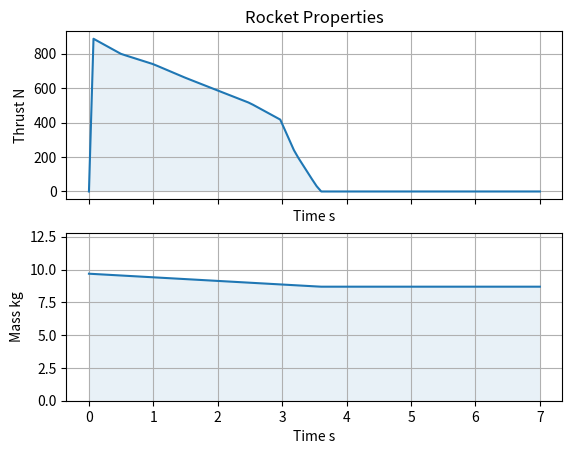

Write Python code to recreate this figure. (Note: this script raises an exception after producing the figure.)
from __future__ import print_function, division
import matplotlib.pylab as plt
import numpy as np
from scipy.integrate import odeint
from scipy import interpolate

# tested with python 2.7.6 , matplotlib 1.3.1, numpy 1.8.0, scipy 0.13.0
print("### pyrocket ###")


### Parameters ###
t_flight = 40.0 # simulation time
t_burn = 3.6
d = 103.8e-3 # diameter m
cross_section = d**2*np.pi/4.
m_propelant = 0.990 # starting propelant mass
m_empty = 8.695
m_start= m_empty + m_propelant # wet mass (incl motor)
m_upper = 5.513 # mass upper stage
cw = 0.6 # drag coefficent overall
cw_sep = 0.55 # drag upper stage,  early sep optimal < 0.3804255 < late sep optimal
g = 9.81 # m/s^2
## Calculation Parameters
n = 1000 # number of steps for solution 1410.827 m
n_sep = 30 # number of different sep-time steps for solution of optimal sep. time
print("Simulation time:        %0.1f s" % t_flight)
print("Start mass:             %0.2f kg" % m_start)
print("Upper stage mass:       %0.2f kg" % m_upper)
print("Diameter:               %0.3f m" % d)
print("Motor:                  K570")
print("Upper Stage mass:       %0.2f kg" % m_upper)
print("Cw overall:             %0.5f" % cw)
print("Cw upper stage:         %0.5f" % cw_sep)


# Thrust Curve cessaroni K 570 from http://www.thrustcurve.org/
t_thrust =  np.array([ [ -100.00 ,    0.0 ],
    [ 0.00 ,    0.0 ],
    [0.04, 892.67 ],
    [0.50, 797.99 ],
    [1.00, 738.68 ],
    [1.50, 659.37 ],
    [2.00, 585.96 ],
    [2.50, 512.88 ],
    [2.97, 417.16 ],
    [3.20, 224.79 ],
    [3.47, 67.00 ],
    [3.59, 0.00 ],
    [t_flight+1000., 0.0]])
f_thrust = interpolate.interp1d(t_thrust[:,0], t_thrust[:,1],kind='slinear',
bounds_error=True)
fig, ax = plt.subplots(2,1, sharex=True)
ax[0].plot(np.linspace(0.,np.around(t_burn*2),100),
f_thrust(np.linspace(0.,np.around(t_burn*2),100)))
ax[0].grid()
ax[0].fill_between(np.linspace(0.,np.around(t_burn*2),100),0,
f_thrust(np.linspace(0.,np.around(t_burn*2),100)),alpha=0.1)
ax[0].set_ylabel("Thrust N")
ax[0].set_xlabel("Time s")
ax[0].set_title("Rocket Properties")


# mass over time
def f_m_sep(t,t_sep):
  """mass dependent on time (interpolation)"""
  f_m_sep = interpolate.interp1d([-100.,0.,t_burn,t_sep-0.0005,t_sep,t_flight+1000.],
  [m_start,m_start,(m_start-m_propelant),(m_start-m_propelant),m_upper,m_upper],
  kind='slinear',bounds_error=True)
  return f_m_sep(t)
f_m = interpolate.interp1d([-100.,0.,t_burn,t_flight+1000.],[(m_start),(m_start),
m_start-m_propelant,m_start-m_propelant],kind='slinear',bounds_error=True)
ax[1].plot(np.linspace(0.,np.around(t_burn*2),100),
f_m(np.linspace(0.,np.around(t_burn*2),100)))
ax[1].fill_between(np.linspace(0.,np.around(t_burn*2),100),0,
f_m(np.linspace(0.,np.around(t_burn*2),100)),alpha=0.1)
ax[1].set_ylim([0,(m_start+m_propelant)*1.2])
ax[1].grid()
ax[1].set_ylabel("Mass kg")
ax[1].set_xlabel("Time s")
fig.tight_layout
with open('rocket_properties.png', 'w') as outfile:
    fig.canvas.print_png(outfile)

# C_w
# parachute calculation possible with new cw-values dependent on deployment time
# (new parameter) and cross section over time function
def f_cw_sep(t,t_sep):
  """drag (cw) dependent on time (interpolation)"""
  f_cw_sep = interpolate.interp1d([-100.,t_sep-0.0005,t_sep,t_flight+1000.],
  [cw,cw,cw_sep,cw_sep],kind='linear',bounds_error=True)
  return f_cw_sep(t)

# Temparture over Altitude
def T_norm(h):
  """temperature in respect to altitude (interpolation of standard atmosphere)"""
  temp =  np.array([[ -100000. ,    15.0 ],
  [ 0. ,    15.0 ],
  [11000., -56.5 ],
  [20000., -56.5 ],
  [32000., -44.5 ],
  [47000., -2.5 ],
  [51000., -2.5 ],
  [71000., -58.5 ],
  [84852., -86.28 ],
  [200000., -86.28 ]])
  f_temp = interpolate.interp1d(temp[:,0], temp[:,1],kind='linear', bounds_error=True)
  T = f_temp(h)
  return  T

# Density over Altitude
def rho_h(h):
  """air density in respect to altitude (interpolation of standard atmosphere)"""
  p_0 = 1013.25e2 #Pa
  p = p_0 *np.exp(-h/7990.)
  R_s = 287.058
  rho = p/(R_s*(T_norm(h)+273.15)) #
  return rho


### Functions ###
def find_nearest(array,value):
  """ find nearest value """
  index = (np.abs(array-value)).argmin()
  return index

### Flight Calculation with CHANGING DENSITY ####
## Equation: a = F_ges(t,h)/m(t)-g

## Definitions
def diff(x, t):
  """differential equation without separation"""
  thrust = f_thrust(t)
  mass = f_m(t)
  v = x[0]
  h = x[1]
  rho = rho_h(h)
  # array  x[1]= x,  x[0] =x'
  return np.array(( thrust/mass - g -0.5*rho*cross_section*cw*v**2*np.sign(v)/mass,   v))

def diff_sep(x, t, t_s):
  """differential equation with separation"""
  thrust = f_thrust(t)
  mass = f_m_sep(t,t_s)  # f_m_sep
  v = x[0]
  h = x[1]
  rho = rho_h(h)
  if t_s< (t_burn+0.001):
    t_s=t_burn+0.001
  cw = f_cw_sep(t,t_s)
  # array  x[1]= x ,  x[0] =x'
  return np.array((thrust/mass - g -0.5*rho*cross_section*cw*v**2*np.sign(v)/mass,  v ))

## Solution
x_0 = np.array([0., 0.])
t = np.linspace(0., t_flight, n)
## solve ode without separation
x = odeint(diff, x_0, t)
# velocity
v = x[:,0]
# altitude
h = x[:,1]
# acceleration
a = f_thrust(t)/f_m(t) - g -0.5*rho_h(h)*cross_section*cw*v**2*np.sign(v)/f_m(t)
# max altitude
h_max = np.nanmax(h)
i_apogee = find_nearest(h,h_max)

## Determine optimal separation time
h_max_sep = 0.
t_sep_range = np.linspace(t_burn+0.001,t[i_apogee+10],40)
h_max_sep_range = np.zeros(40)
for [t_separation,h_max_new_sep] in np.nditer([t_sep_range,h_max_sep_range],
op_flags=[['readwrite'],['readwrite']]):
  x_sep = odeint(diff_sep, x_0, t, (t_separation,))  # solve ode with separation
  h_sep = x_sep[:,1] # get altitude
  h_mns = np.nanmax(h_sep) # determine if new sep time gives a better max. alt.
  h_max_new_sep[...] = np.float_(h_mns)
  if h_mns > h_max_sep:
    h_max_sep = h_mns
    t_h_max_sep = t_separation

## solve ode with separation
x_sep = odeint(diff_sep, x_0, t, (t_h_max_sep,))
# altitude
h_sep = x_sep[:,1]
# velocity
v_sep = x_sep[:,0]
# acceleration
a_sep = (f_thrust(t)/f_m_sep(t,t_h_max_sep) - g -0.5*rho_h(h_sep)*cross_section*
f_cw_sep(t,t_h_max_sep)*v**2*np.sign(v_sep)/f_m_sep(t,t_h_max_sep))
f_v_h = interpolate.interp1d(h[range(np.around(n*0.1).astype(int))],
v[range(np.around(n*0.1).astype(int))],kind='cubic',bounds_error=True)

# max. values
a_max = np.nanmax(a)
v_max = np.nanmax(v)
h_max = np.nanmax(h)

# impact element and apogee element
i_impact = find_nearest(h[30:],0.0)
i_apogee = find_nearest(h,h_max)

f_a_sep= interpolate.interp1d(t,a_sep,kind='linear',bounds_error=True)
f_v_sep= interpolate.interp1d(t,v_sep,kind='linear',bounds_error=True)
f_h_sep= interpolate.interp1d(t,h_sep,kind='linear',bounds_error=True)

# max. values
a_max_sep = np.nanmax(a_sep)
v_max_sep = np.nanmax(v_sep)
h_max_sep = np.nanmax(h_sep)

# print values
print("Max. Acceleration:      %4.3f m/s^2" % a_max)
print("Max. Velocity:          %4.3f m/s" % v_max)
print("Max. Altitude:          %4.3f m" % h_max)
print("Velocity after 4 m:     %4.3f m/s" % f_v_h(4.))
print("Velocity after 7 m:     %4.3f m/s" % f_v_h(7.))
print ("Apogee after:          %4.3f s." % t[i_apogee])
print ("Impact after:          %4.3f s" % t[i_impact])
print (" ")
print("Flight with separation:")
print("Max. Acceleration sep:  %4.3f m/s^2" % a_max_sep)
print("Max. Velocity sep:      %4.3f m/s" % v_max_sep)
print("Max. Altitude sep:      %4.3f m" % h_max_sep)

### Plot
fig, ax = plt.subplots(3,1,sharex=True)
ax[0].plot(t,a,label="Acceleration")
ax[0].plot(t,a_sep,'--r',label="Acceleration sep")
ax[0].plot(t_h_max_sep, f_a_sep(t_h_max_sep),'.',label="Separation")
ax[0].fill_between(t, 0, a,alpha=0.1)
ax[0].grid()
ax[0].legend()
ax[0].set_ylabel("Acceleration m/s^2")
ax[0].set_xlabel("Time s")
ax[0].set_title("Rocket Acceleration max. %0.1f m/s^2" % a_max)
ax[1].plot(t,v,label="Velocity")
ax[1].plot(t,v_sep,'--r',label="Velocity sep")
ax[1].plot(t_h_max_sep, f_v_sep(t_h_max_sep),'.',label="Separation")
ax[1].fill_between(t, 0, v,alpha=0.1)
ax[1].grid()
ax[1].legend()
ax[1].set_ylabel("Velocity m/s")
ax[1].set_xlabel("Time s")
ax[1].set_title("Rocket Velocity max. %0.1f m/s" % v_max)
ax[2].plot(t,h,label="Altitude")
ax[2].plot(t,h_sep,'--r',label="Altitude sep")
ax[2].plot(t_h_max_sep, f_h_sep(t_h_max_sep),'.',label="Separation")
ax[2].set_ylim([0,np.around(h_max*0.0012)*1000])
ax[2].fill_between(t, 0, h,alpha=0.1)
ax[2].grid()
ax[2].legend()
ax[2].set_ylabel("Altitude m")
ax[2].set_xlabel("Time s")
ax[2].set_title("Rocket Altitude max. %0.1f m" % h_max)
fig.tight_layout()
with open('flight.png', 'w') as outfile:
    fig.canvas.print_png(outfile)

### Autotracking ###
# gimbal angle for an tracking device dependent on distance to ramp
d_ramp  = 1000 # distance to ramp
phi_1 = np.degrees(np.arctan(h/d_ramp))
phi_2 = np.degrees(np.arctan(h/2000) )
fig, ax = plt.subplots(1,1)
ax.plot(t,phi_1,label="Distance: 1000 m")
ax.plot(t,phi_2,label="Distance: 2000 m")
ax.grid()
ax.legend()
ax.set_ylim([0,90])
ax.set_ylabel("Angle deg")
ax.set_xlabel("Time s")
ax.set_title("Autotracking")
with open('autotracking.png', 'w') as outfile:
  fig.canvas.print_png(outfile)

### altitude as function over separation time plot ###
fig,ax = plt.subplots(1,1)
ax.plot(t_sep_range,h_max_sep_range,'-+',
label=("c_w=%0.2f c_wsep=%0.2f" %(cw,cw_sep)))
ax.plot(t_h_max_sep,h_max_sep,'.r')
ax.grid()
ax.legend(loc='lower center')
ax.set_ylabel("Altitude reached m")
ax.set_xlabel("Separation Time s")
ax.set_title("Altitude (max.%0.2f m with t_sep=%0.2f s)" % (h_max_sep,t_h_max_sep))
with open('t_sep_altitude.png', 'w') as outfile:
  fig.canvas.print_png(outfile)
